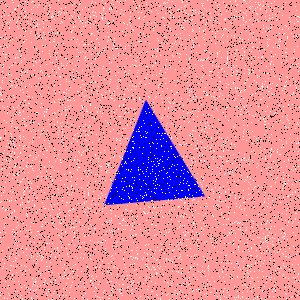

Values plotted in this chart, from the file beside it:
Type, X, Y
Salt, 177, 138
Salt, 80, 3
Salt, 135, 60
Salt, 114, 156
Salt, 75, 256
Salt, 225, 269
Salt, 241, 209
Salt, 224, 288
Salt, 179, 133
Salt, 269, 277
Salt, 51, 282
Salt, 180, 256
Salt, 25, 86
Salt, 27, 167
Salt, 88, 193
Salt, 251, 255
Salt, 234, 181
Salt, 154, 164
Salt, 18, 6
Salt, 231, 88
Salt, 288, 245
Salt, 33, 218
Salt, 149, 143
Salt, 169, 277
Salt, 270, 156
Salt, 73, 69
Salt, 120, 1
Salt, 25, 126
Salt, 85, 90
Salt, 274, 113
Salt, 36, 178
Salt, 275, 164
Salt, 233, 65
Salt, 40, 146
Salt, 179, 291
Salt, 215, 145
Salt, 110, 79
Salt, 294, 51
Salt, 46, 134
Salt, 57, 253
Salt, 262, 187
Salt, 277, 268
Salt, 270, 258
Salt, 247, 270
Salt, 84, 226
Salt, 226, 76
Salt, 70, 210
Salt, 240, 241
Salt, 183, 180
Salt, 81, 155
Salt, 118, 81
Salt, 192, 174
Salt, 271, 134
Salt, 49, 124
Salt, 244, 55
Salt, 294, 282
Salt, 131, 199
Salt, 140, 41
Salt, 248, 194
Salt, 94, 118
... 8,940 more rows
